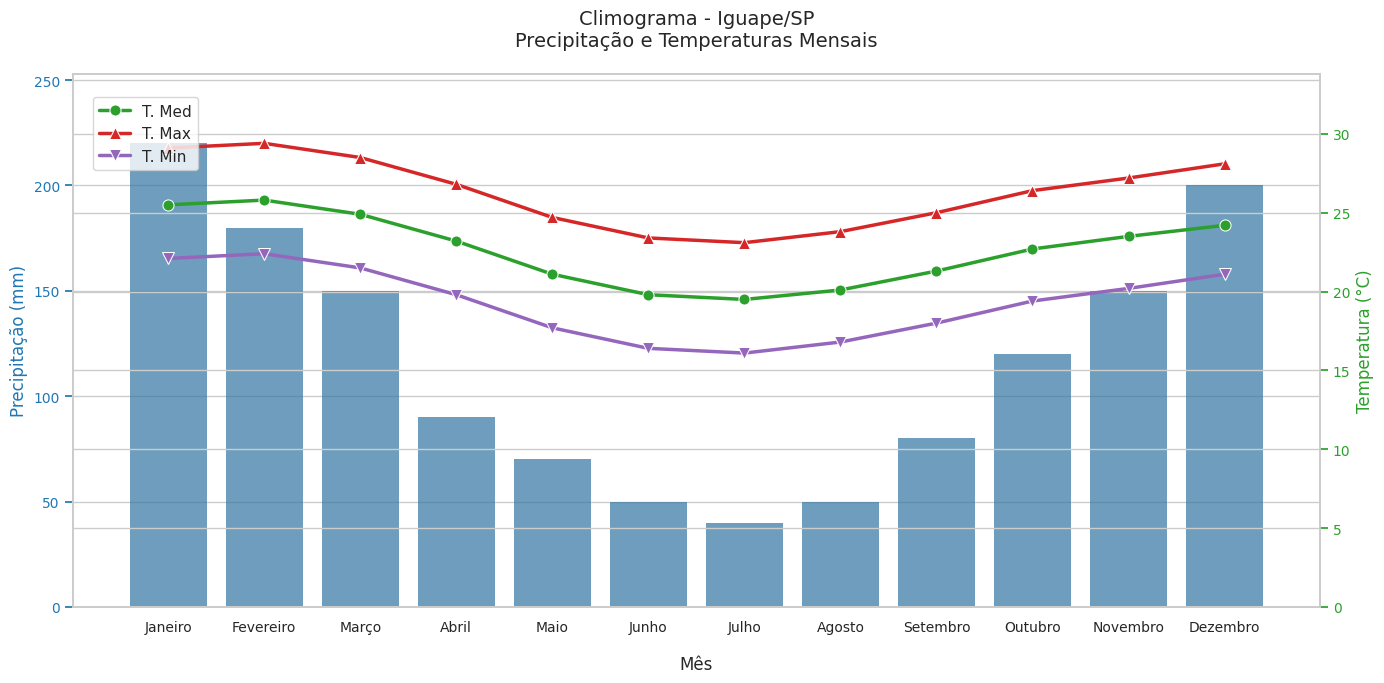

Source code (Python):
# climograma_seaborn.py
import pandas as pd
import seaborn as sns
import matplotlib.pyplot as plt
from typing import Dict, Optional

def verificar_estrutura_dados(df: pd.DataFrame) -> None:
    """Valida a estrutura do DataFrame conforme requisitos do climograma."""
    colunas_necessarias = ['Mês', 'Chuva_tot', 'Temp_med', 'Temp_max', 'Temp_min']
    if not all(col in df.columns for col in colunas_necessarias):
        missing = [col for col in colunas_necessarias if col not in df.columns]
        raise ValueError(f"Colunas faltantes: {', '.join(missing)}")

def configurar_estilo() -> None:
    """Configura o estilo visual dos gráficos usando Seaborn."""
    sns.set_theme(
        style="whitegrid",
        rc={
            'axes.titlesize': 14,
            'axes.labelsize': 12,
            'xtick.labelsize': 10,
            'ytick.labelsize': 10
        }
    )

def plot_climograma(
    dados_climaticos: Dict[str, pd.DataFrame],
    locale: str = 'pt_BR',
    tamanho: Optional[tuple[int, int]] = None
) -> None:
    """
    Gera um climograma profissional combinando precipitação e temperaturas.
    
    Parâmetros:
        dados_climaticos (dict): Dicionário com DataFrames climáticos mensais
        locale (str): Localização para formatação de datas (padrão: pt_BR)
        tamanho (tuple): Dimensões da figura (largura, altura)
    
    Retorna:
        None
    """
    df = dados_climaticos['iguape_epw_mensal'].copy()
    verificar_estrutura_dados(df)
    
    # Configuração regional e ordenação
    meses_ordenados = [
        'Janeiro', 'Fevereiro', 'Março', 'Abril',
        'Maio', 'Junho', 'Julho', 'Agosto',
        'Setembro', 'Outubro', 'Novembro', 'Dezembro'
    ]
    df['Mês'] = pd.Categorical(df['Mês'], categories=meses_ordenados, ordered=True)
    df = df.sort_values('Mês')

    # Configuração do estilo
    configurar_estilo()
    plt.figure(figsize=tamanho if tamanho else (12, 6))
    ax_precip = plt.gca()

    # Paleta de cores otimizada
    cores = {
        'precipitacao': '#1f77b4',
        'temp_media': '#2ca02c',
        'temp_maxima': '#d62728',
        'temp_minima': '#9467bd'
    }

    # Gráfico de barras para precipitação
    sns.barplot(
        x='Mês',
        y='Chuva_tot',
        data=df,
        color=cores['precipitacao'],
        alpha=0.7,
        ax=ax_precip,
        edgecolor='none'
    )

    # Configuração do eixo de precipitação
    ax_precip.set_ylabel('Precipitação (mm)', color=cores['precipitacao'])
    ax_precip.tick_params(axis='y', colors=cores['precipitacao'])
    ax_precip.set_ylim(0, df['Chuva_tot'].max() * 1.15)

    # Eixo secundário para temperaturas
    ax_temp = ax_precip.twinx()

    # Plotagem das temperaturas com Seaborn
    for tipo_temp, cor in zip(['Temp_med', 'Temp_max', 'Temp_min'],
                            [cores['temp_media'], cores['temp_maxima'], cores['temp_minima']]):
        sns.lineplot(
            x='Mês',
            y=tipo_temp,
            data=df,
            color=cor,
            marker='o' if tipo_temp == 'Temp_med' else '^' if tipo_temp == 'Temp_max' else 'v',
            markersize=8,
            linewidth=2.5,
            ax=ax_temp,
            label=tipo_temp.replace('_', ' ').title().replace('Temp', 'T.')
        )

    # Configuração do eixo de temperatura
    ax_temp.set_ylabel('Temperatura (°C)', color=cores['temp_media'])
    ax_temp.tick_params(axis='y', colors=cores['temp_media'])
    ax_temp.set_ylim(0, df[['Temp_max', 'Temp_med', 'Temp_min']].max().max() * 1.15)

    # Customização final
    plt.title('Climograma - Iguape/SP\nPrecipitação e Temperaturas Mensais', pad=20)
    ax_precip.set_xlabel('Mês', labelpad=15)
    plt.xticks(rotation=45, ha='right')

    # Legenda unificada
    handles, labels = ax_precip.get_legend_handles_labels()
    handles += ax_temp.get_legend_handles_labels()[0]
    labels += ax_temp.get_legend_handles_labels()[1]
    
    sns.move_legend(
        ax_temp,
        loc="upper left",
        bbox_to_anchor=(0.01, 0.97),
        title=None,
        frameon=True
    )

    plt.tight_layout()
    plt.show()

# Exemplo de uso
if __name__ == "__main__":
    # Dados de exemplo (simulação)
    meses = [
        'Janeiro', 'Fevereiro', 'Março', 'Abril',
        'Maio', 'Junho', 'Julho', 'Agosto',
        'Setembro', 'Outubro', 'Novembro', 'Dezembro'
    ]
    dados = {
        'Mês': meses,
        'Chuva_tot': [220, 180, 150, 90, 70, 50, 40, 50, 80, 120, 150, 200],
        'Temp_med': [25.5, 25.8, 24.9, 23.2, 21.1, 19.8, 19.5, 20.1, 21.3, 22.7, 23.5, 24.2],
        'Temp_max': [29.1, 29.4, 28.5, 26.8, 24.7, 23.4, 23.1, 23.8, 25.0, 26.4, 27.2, 28.1],
        'Temp_min': [22.1, 22.4, 21.5, 19.8, 17.7, 16.4, 16.1, 16.8, 18.0, 19.4, 20.2, 21.1]
    }
    
    climate_data = {'iguape_epw_mensal': pd.DataFrame(dados)}
    
    plot_climograma(
        climate_data,
        tamanho=(14, 7)
    )